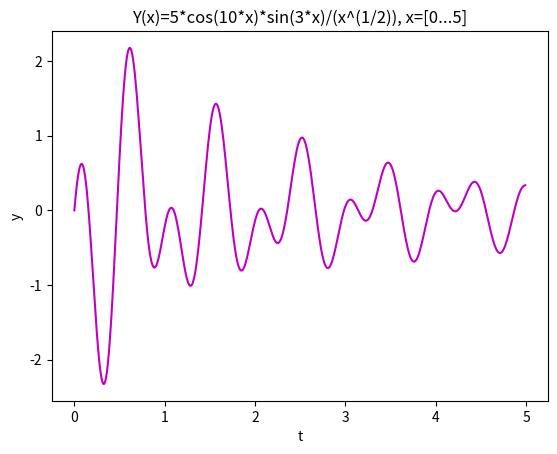

Here is the Python script that generated this plot:
import matplotlib.pyplot as plt
import numpy as np
from numpy import *


def f(t):
    return 5 * np.cos(10 * t) * np.sin(3 * t) / exp(t ** (1 / 2))


t = np.arange(0, 5, 0.01)
y = f(t)

plt.plot(t, y, 'm')

plt.xlabel('t')
plt.ylabel('y')
plt.title('Y(x)=5*cos(10*x)*sin(3*x)/(x^(1/2)), x=[0...5]')

plt.show()
